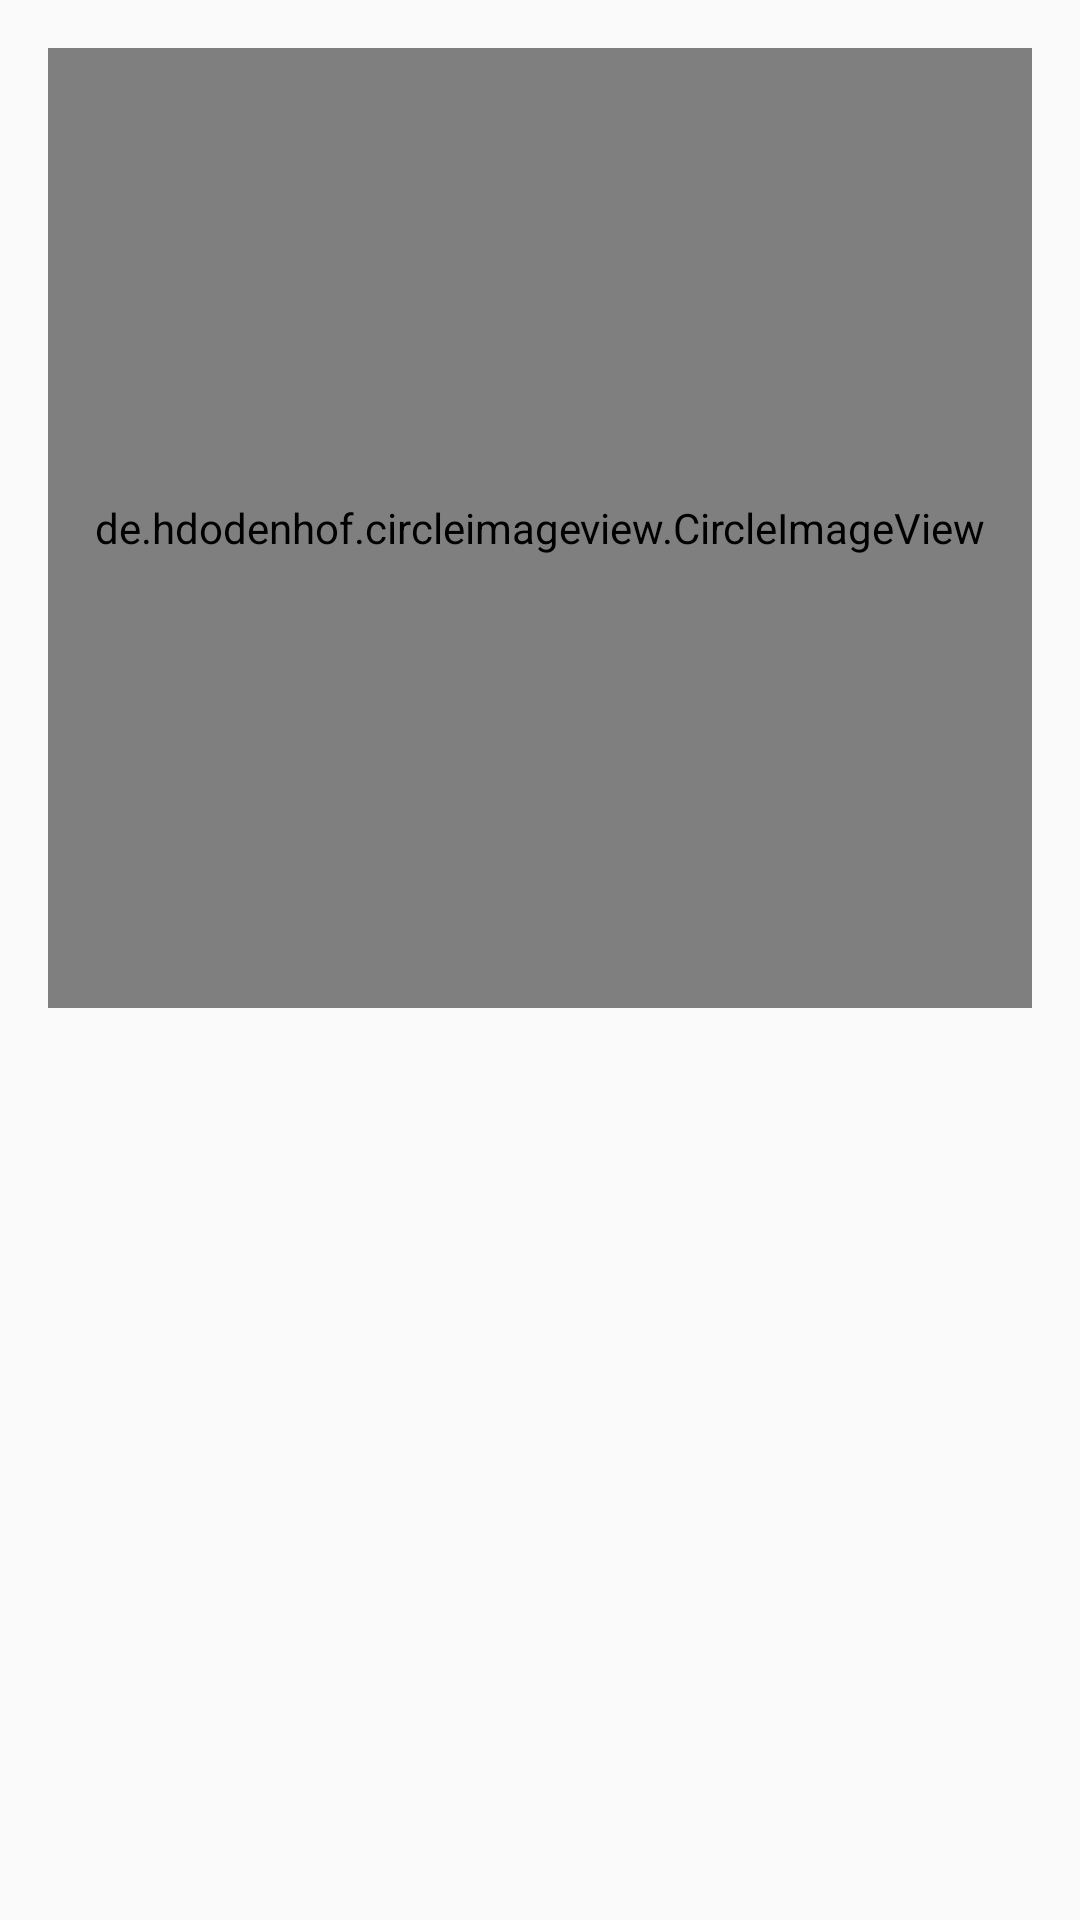

Layout XML and referenced resources for this Android screen:
<!-- AndroidManifest.xml: application theme MyMaterialTheme -->
<!-- res/layout/activity_profile.xml -->
<?xml version="1.0" encoding="utf-8"?>
<LinearLayout
    xmlns:android="http://schemas.android.com/apk/res/android"
    xmlns:tools="http://schemas.android.com/tools"
    android:id="@+id/activity_profile"
    android:layout_width="match_parent"
    android:layout_height="match_parent"
    android:paddingBottom="@dimen/activity_vertical_margin"
    android:paddingLeft="@dimen/activity_horizontal_margin"
    android:paddingRight="@dimen/activity_horizontal_margin"
    android:paddingTop="@dimen/activity_vertical_margin"
    android:orientation="vertical"
    tools:context="com.example.everchat.ProfileActivity">
    <de.hdodenhof.circleimageview.CircleImageView
        android:id="@+id/im_profile_photo"
        android:layout_width="match_parent"
        android:layout_height="320dp"
        android:src="@drawable/ic_account_circle_black_36dp"
        android:background="@color/colorPrimaryLight"/>
    <TextView
        android:id="@+id/tv_profile_country"
        android:layout_width="match_parent"
        android:layout_height="wrap_content"/>
    <TextView
        android:id="@+id/tv_profile_language"
        android:layout_width="match_parent"
        android:layout_height="wrap_content"/>
    <TextView
        android:id="@+id/tv_profile_intro"
        android:layout_width="match_parent"
        android:layout_height="wrap_content"/>
</LinearLayout>
<!-- resources referenced by this layout -->
<resources>
  <color name="colorPrimaryLight">#4FC3F7</color>
  <dimen name="activity_horizontal_margin">16dp</dimen>
  <dimen name="activity_vertical_margin">16dp</dimen>
  <style name="MyMaterialTheme" parent="MyMaterialTheme.Base">
      </style>
  <style name="MyMaterialTheme.Base" parent="Theme.AppCompat.Light.DarkActionBar">
          <item name="windowNoTitle">true</item>
          <item name="windowActionBar">false</item>
          <item name="colorPrimary">@color/colorPrimary</item>
          <item name="colorPrimaryDark">@color/colorPrimaryDark</item>
          <item name="colorAccent">@color/colorAccent</item>
      </style>
  <color name="colorPrimary">#03A9F4</color>
  <color name="colorPrimaryDark">#0288D1</color>
  <color name="colorAccent">#FF4081</color>
</resources>
